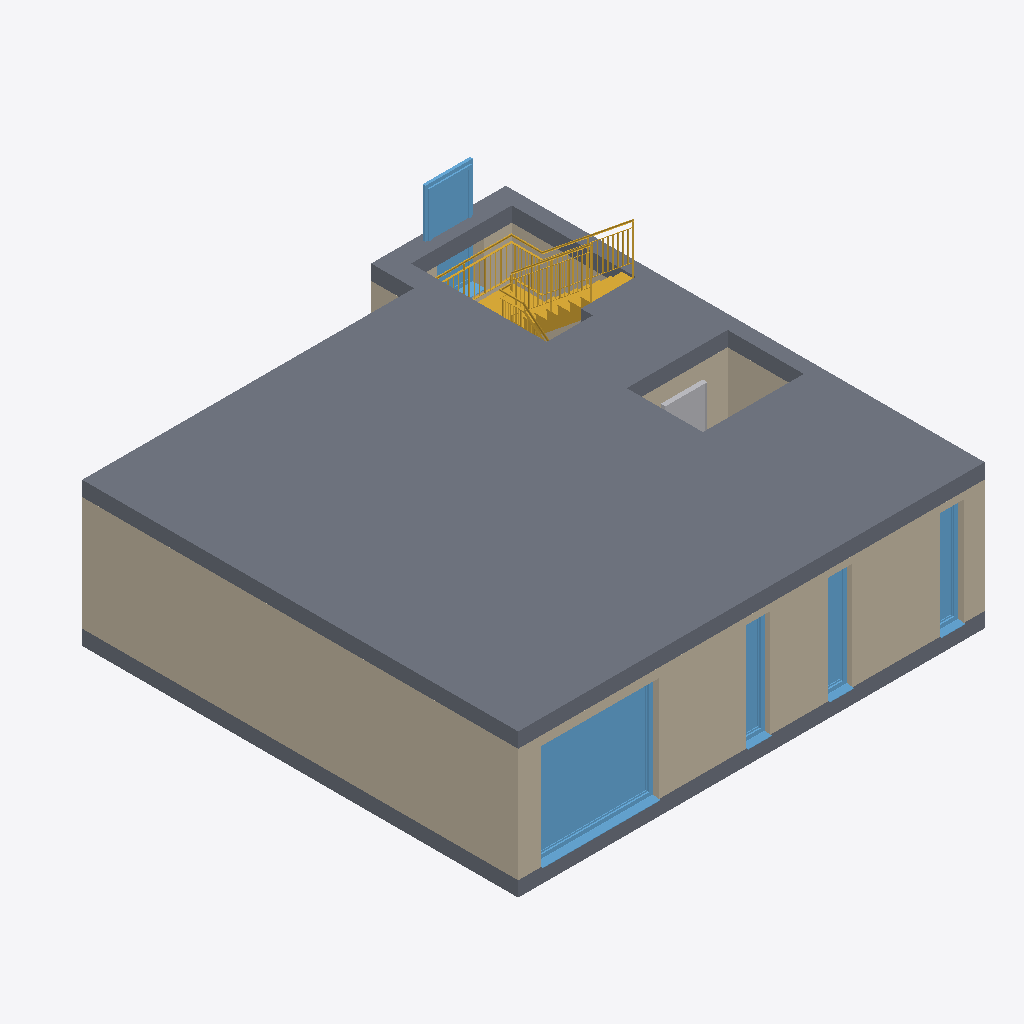
Isometric view of an IFC building model (IFC-SPF (STEP), schema IFC2X3, length unit metre), seen from the south-west, elements coloured by IFC class: 7 walls (beige), 5 windows (light blue), 2 slabs (grey), 1 stair (yellow), 1 other element (light grey).
Extent 10.0 m × 10.3 m × 4.2 m (x, y, z). Storeys (2): Ebene 0 at 0.00 m; Ebene 1 at 2.75 m. Elements (49): 16 IfcFurnishingElement, 15 IfcWallStandardCase, 7 IfcWindow, 4 IfcBuildingElementProxy, 3 IfcDoor, 2 IfcSlab, 1 IfcStair, 1 IfcWall.

HEADER;
FILE_DESCRIPTION((''),'2;1');
FILE_NAME('','2019-07-19T12:33:01',(''),(''),'','BIMserver','');
FILE_SCHEMA(('IFC2X3'));
ENDSEC;
DATA;
#44256=IFCPROJECT('0onpLzYc5ANPQ_lEXTe7W6',#49,'01212',$,$,'','Projekt  Status',(#1761,#929),#30223);
#17291=IFCSITE('0onpLzYc5ANPQ_lEXTe7W4',#49,'Standard',$,'',#34637,$,$,.ELEMENT.,$,$,$,$,$);
#11242=IFCBUILDING('0onpLzYc5ANPQ_lEXTe7W7',#49,$,$,$,#11243,$,$,.ELEMENT.,$,$,$);
#10771=IFCBUILDINGSTOREY('0onpLzYc5ANPQ_lEYYN_Hq',#49,'Ebene 1',$,$,#13665,$,$,.ELEMENT.,2.75);
#10770=IFCBUILDINGSTOREY('0onpLzYc5ANPQ_lEYYN_Sq',#49,'Ebene 0',$,$,#3301,$,$,.ELEMENT.,0.0);
#1619=IFCSLAB('0nD9KAyBH1awejkDfEpkB3',#49,'Geschossdecke:MW 21:260823',$,'Geschossdecke:MW 21',#13664,#37959,'260823',.FLOOR.);
#50=IFCWALLSTANDARDCASE('2hRZdeMYbFrPdduDl3LQhE',#49,'Basiswand:MW 30.0:237102',$,'Basiswand:MW 30.0:242395',#50763,#44832,'237102');
#12131=IFCWALLSTANDARDCASE('2hRZdeMYbFrPdduDl3LQhG',#49,'Basiswand:MW 24.0 WD 12.0 - Regelmauer:237104',$,'Basiswand:MW 24.0 WD 12.0 - Regelmauer:242390',#14147,#14148,'237104');
#7951=IFCSLAB('3yAfaE2vP2jQaoD04TgFxx',#49,'Geschossdecke:MW 21:257829',$,'Geschossdecke:MW 21',#3300,#55086,'257829',.FLOOR.);
#10900=IFCWINDOW('2hRZdeMYbFrPdduDl3LQfq',#49,'Fenster 1-flg - mit Anschlag:2.01x2.56:2.01x2.56:237204',$,'2.01x2.56',#13683,#22065,'237204',2.293999999999993,2.510000000000003);
#3574=IFCSTAIR('2hRZdeMYbFrPdduDl3LT_r',#49,'Treppe:Massiv - Stufen Naturstein:256853',$,'Treppe:Massiv - Stufen Naturstein',#3575,$,'256853',.HALF_TURN_STAIR.);
#5133=IFCWALLSTANDARDCASE('2hRZdeMYbFrPdduDl3LQhF',#49,'Basiswand:MW 30.0:237103',$,'Basiswand:MW 30.0:242395',#27546,#27547,'237103');
#5153=IFCWINDOW('2hRZdeMYbFrPdduDl3LQiR',#49,'Fenster 1-flg - mit Anschlag:1,00 Fenster:1,00 Fenster:237563',$,'1,00 Fenster',#12419,#12420,'237563',2.294999999999994,1.010000000000003);
#1641=IFCWALLSTANDARDCASE('2hRZdeMYbFrPdduDl3LQhC',#49,'Basiswand:MW 24.0 WD 12.0 - Regelmauer:237100',$,'Basiswand:MW 24.0 WD 12.0 - Regelmauer:242390',#52921,#58497,'237100');
#4022=IFCWALLSTANDARDCASE('2hRZdeMYbFrPdduDl3LQhO',#49,'Basiswand:MW 11.5:237112',$,'Basiswand:MW 11.5:3901',#23848,#37948,'237112');
#3144=IFCWINDOW('2hRZdeMYbFrPdduDl3LQfs',#49,'Fenster 1-flg - mit Anschlag:Schlitzfenster hoch:Schlitzfenster hoch:237206',$,'Schlitzfenster hoch',#38944,#17269,'237206',2.293999999999993,0.510000000000004);
#12133=IFCWINDOW('2hRZdeMYbFrPdduDl3LQfu',#49,'Fenster 1-flg - mit Anschlag:Schlitzfenster hoch:Schlitzfenster hoch:237208',$,'Schlitzfenster hoch',#22053,#22054,'237208',2.293999999999993,0.510000000000004);
#2166=IFCWINDOW('2hRZdeMYbFrPdduDl3LQft',#49,'Fenster 1-flg - mit Anschlag:Schlitzfenster hoch:Schlitzfenster hoch:237207',$,'Schlitzfenster hoch',#9177,#9601,'237207',2.293999999999993,0.510000000000004);
#9786=IFCWALL('2hRZdeMYbFrPdduDl3LQh8',#49,'Basiswand:MW 24.0 WD 12.0 - Regelmauer:237096',$,'Basiswand:MW 24.0 WD 12.0 - Regelmauer:242390',#30421,#28466,'237096');
#4988=IFCBUILDINGELEMENTPROXY('2hRZdeMYbFrPdduDl3LQfT',#49,'Aufzugstür:4 personen:4 personen:237245',$,'4 personen',#52166,#4829,'237245',.ELEMENT.);
#575=IFCWALLSTANDARDCASE('2hRZdeMYbFrPdduDl3LQh9',#49,'Basiswand:MW 24.0 WD 12.0 - Regelmauer:237097',$,'Basiswand:MW 24.0 WD 12.0 - Regelmauer:242390',#8200,#56008,'237097');
ENDSEC;